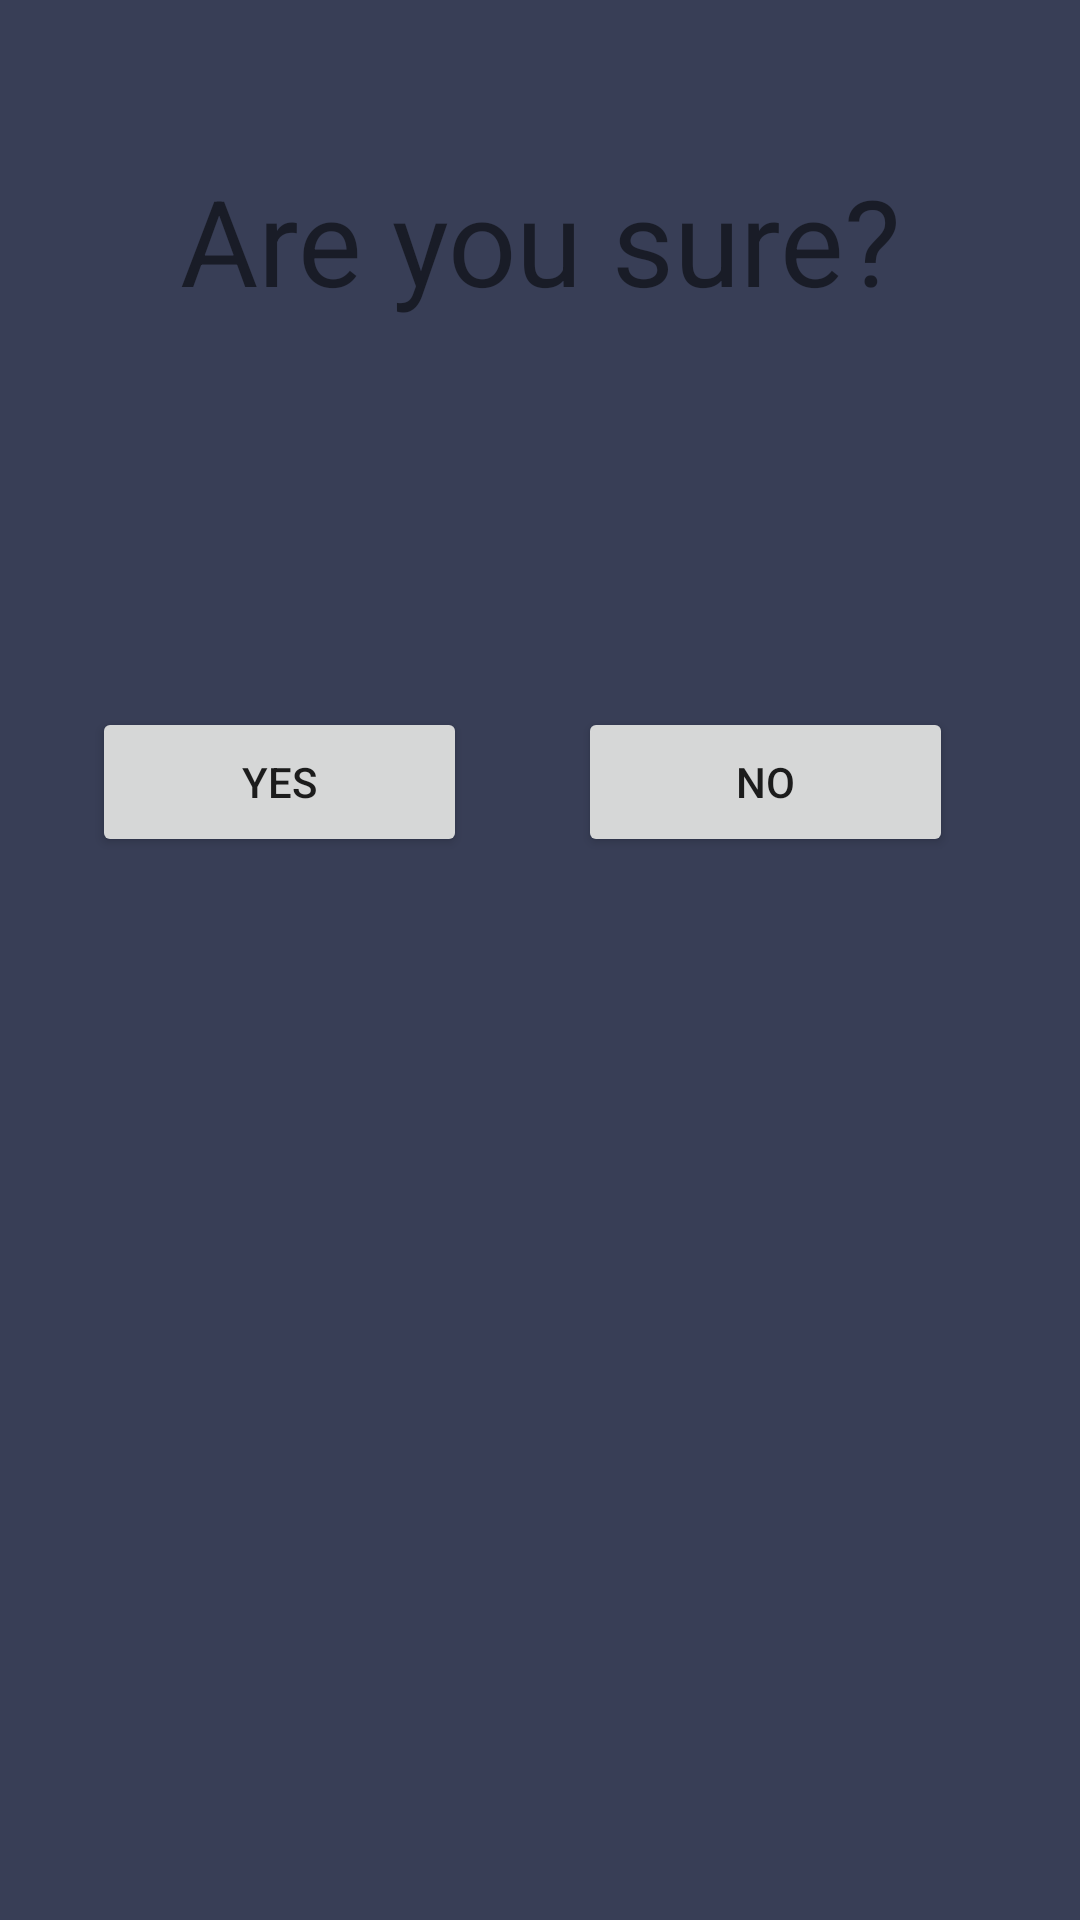

Here is an Android app screen rendered from its layout file. Give the layout XML and the strings, colors and styles it references.
<!-- AndroidManifest.xml: fallback theme Theme.MaterialComponents.DayNight.NoActionBar -->
<!-- res/layout/logout.xml -->
<?xml version="1.0" encoding="utf-8"?>
<androidx.constraintlayout.widget.ConstraintLayout
    xmlns:android="http://schemas.android.com/apk/res/android"
    xmlns:app="http://schemas.android.com/apk/res-auto"
    xmlns:tools="http://schemas.android.com/tools"
    android:layout_width="match_parent"
    android:layout_height="match_parent"
    android:background="#383E56">

    <Button
        android:id="@+id/yesButton"
        android:layout_width="125dp"
        android:layout_height="50dp"
        android:layout_marginTop="20dp"
        android:text="Yes"
        app:layout_constraintBottom_toBottomOf="parent"
        app:layout_constraintEnd_toEndOf="parent"
        app:layout_constraintHorizontal_bias="0.13"
        app:layout_constraintStart_toStartOf="parent"
        app:layout_constraintTop_toBottomOf="@+id/areYouSure"
        app:layout_constraintVertical_bias="0.235" />

    <Button
        android:id="@+id/noButton"
        android:layout_width="125dp"
        android:layout_height="50dp"
        android:layout_marginTop="20dp"
        android:layout_marginBottom="4dp"
        android:text="No"
        app:layout_constraintBottom_toBottomOf="parent"
        app:layout_constraintEnd_toEndOf="parent"
        app:layout_constraintHorizontal_bias="0.82"
        app:layout_constraintStart_toStartOf="parent"
        app:layout_constraintTop_toBottomOf="@+id/areYouSure"
        app:layout_constraintVertical_bias="0.237" />

    <TextView
        android:id="@+id/areYouSure"
        android:layout_width="wrap_content"
        android:layout_height="wrap_content"
        android:text="Are you sure?"
        android:textSize="40dp"
        app:layout_constraintBottom_toBottomOf="parent"
        app:layout_constraintEnd_toEndOf="parent"
        app:layout_constraintStart_toStartOf="parent"
        app:layout_constraintTop_toTopOf="parent"
        app:layout_constraintVertical_bias="0.091" />

</androidx.constraintlayout.widget.ConstraintLayout>
<!-- resources referenced by this layout -->
<resources>

</resources>
